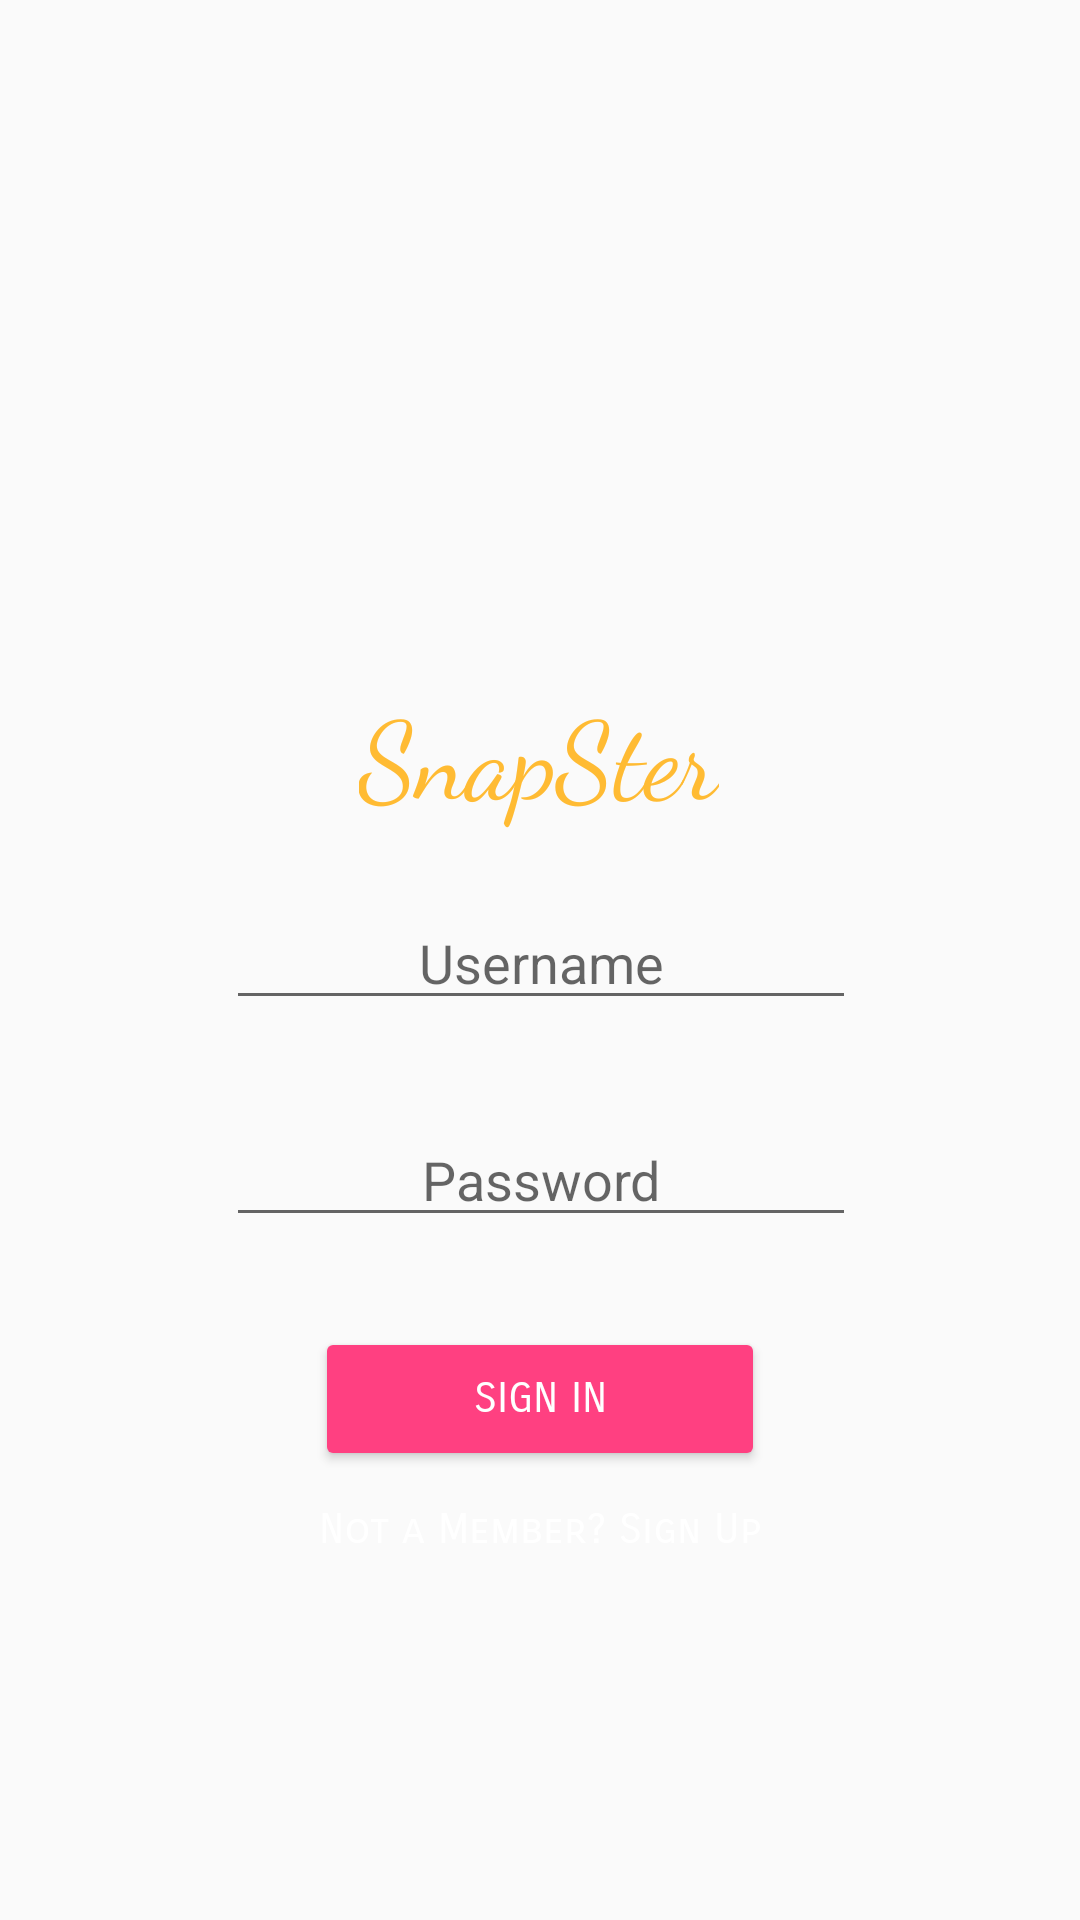

Produce the Android XML layout that renders to this screen, including the resource entries it uses.
<!-- AndroidManifest.xml: application theme AppTheme -->
<!-- res/layout/activity_login.xml -->
<?xml version="1.0" encoding="utf-8"?>
<ScrollView xmlns:android="http://schemas.android.com/apk/res/android"
    xmlns:app="http://schemas.android.com/apk/res-auto"
    xmlns:tools="http://schemas.android.com/tools"
    android:layout_width="match_parent"
    android:layout_height="match_parent"
    android:background="@drawable/background"
    android:fillViewport="true"
    tools:context="com.example.ihp.mobileapplicationprog3210.LoginActivity">

    <android.support.constraint.ConstraintLayout
        android:layout_width="match_parent"
        android:layout_height="match_parent">

        <ImageView
            android:id="@+id/photoImageView"
            android:layout_width="180dp"
            android:layout_height="180dp"
            android:layout_marginBottom="8dp"
            android:layout_marginLeft="8dp"
            android:layout_marginRight="8dp"
            app:layout_constraintBottom_toBottomOf="parent"
            app:layout_constraintLeft_toLeftOf="parent"
            app:layout_constraintRight_toRightOf="parent"
            app:layout_constraintTop_toTopOf="parent"
            app:layout_constraintVertical_bias="0.084"
            app:srcCompat="@drawable/mainlogo" />

        <TextView
            android:id="@+id/tvPhotoName"
            android:layout_width="wrap_content"
            android:layout_height="wrap_content"
            android:layout_marginBottom="8dp"
            android:layout_marginLeft="8dp"
            android:layout_marginRight="8dp"
            android:layout_marginTop="8dp"
            android:fontFamily="cursive"
            android:text="SnapSter"
            android:textColor="@android:color/holo_orange_light"
            android:textSize="36sp"
            app:layout_constraintBottom_toBottomOf="parent"
            app:layout_constraintHorizontal_bias="0.498"
            app:layout_constraintLeft_toLeftOf="parent"
            app:layout_constraintRight_toRightOf="parent"
            app:layout_constraintTop_toBottomOf="@+id/photoImageView"
            app:layout_constraintVertical_bias="0.0" />

        <EditText
            android:id="@+id/etUsernameMain"
            android:layout_width="wrap_content"
            android:layout_height="wrap_content"
            android:layout_marginBottom="8dp"
            android:layout_marginLeft="8dp"
            android:layout_marginRight="8dp"
            android:layout_marginTop="8dp"
            android:ems="10"
            android:fontFamily="sans-serif"
            android:hint="Username"
            android:inputType="textPersonName"
            android:textAlignment="center"
            android:textColor="@android:color/holo_orange_light"
            app:layout_constraintBottom_toBottomOf="parent"
            app:layout_constraintHorizontal_bias="0.503"
            app:layout_constraintLeft_toLeftOf="parent"
            app:layout_constraintRight_toRightOf="parent"
            app:layout_constraintTop_toBottomOf="@+id/tvPhotoName"
            app:layout_constraintVertical_bias="0.048" />

        <EditText
            android:id="@+id/etPasswordMain"
            android:layout_width="wrap_content"
            android:layout_height="wrap_content"
            android:layout_marginBottom="8dp"
            android:layout_marginLeft="8dp"
            android:layout_marginRight="8dp"
            android:layout_marginTop="8dp"
            android:ems="10"
            android:fontFamily="sans-serif"
            android:hint="Password"
            android:inputType="textPassword"
            android:textAlignment="center"
            android:textColor="@android:color/holo_orange_light"
            app:layout_constraintBottom_toBottomOf="parent"
            app:layout_constraintHorizontal_bias="0.503"
            app:layout_constraintLeft_toLeftOf="parent"
            app:layout_constraintRight_toRightOf="parent"
            app:layout_constraintTop_toBottomOf="@+id/etUsernameMain"
            app:layout_constraintVertical_bias="0.095" />

        <Button
            android:id="@+id/btnSignInMain"
            style="@style/Widget.AppCompat.Button.Colored"
            android:layout_width="150dp"
            android:layout_height="wrap_content"
            android:layout_marginBottom="8dp"
            android:layout_marginLeft="8dp"
            android:layout_marginRight="8dp"
            android:layout_marginTop="2dp"
            android:fontFamily="sans-serif-smallcaps"
            android:text="Sign In"
            app:layout_constraintBottom_toBottomOf="parent"
            app:layout_constraintLeft_toLeftOf="parent"
            app:layout_constraintRight_toRightOf="parent"
            app:layout_constraintTop_toBottomOf="@+id/etPasswordMain"
            app:layout_constraintVertical_bias="0.165" />

        <TextView
            android:id="@+id/etSignUpMain"
            android:layout_width="wrap_content"
            android:layout_height="wrap_content"
            android:layout_marginBottom="8dp"
            android:layout_marginLeft="8dp"
            android:layout_marginRight="8dp"
            android:layout_marginTop="8dp"
            android:fontFamily="sans-serif-smallcaps"
            android:text="Not a Member? Sign Up"
            android:textColor="@android:color/background_light"
            app:layout_constraintBottom_toBottomOf="parent"
            app:layout_constraintHorizontal_bias="0.501"
            app:layout_constraintLeft_toLeftOf="parent"
            app:layout_constraintRight_toRightOf="parent"
            app:layout_constraintTop_toBottomOf="@+id/btnSignInMain"
            app:layout_constraintVertical_bias="0.027" />

    </android.support.constraint.ConstraintLayout>


</ScrollView>
<!-- resources referenced by this layout -->
<resources>
  <style name="AppTheme" parent="Theme.AppCompat.Light.NoActionBar">
          
          <item name="colorPrimary">@color/colorPrimary</item>
          <item name="colorPrimaryDark">@color/colorPrimaryDark</item>
          <item name="colorAccent">@color/colorAccent</item>
      </style>
  <color name="colorPrimary">#3f51b5</color>
  <color name="colorPrimaryDark">#303F9F</color>
  <color name="colorAccent">#ff4081</color>
</resources>
